pico-8 play session: hold ← + tap ❎, after a click and taps of 🅾, ❎, 🅾+❎, 🅾 in the second before t = 0

[t = 1 s] hold ← ~1s, tap ❎ ~2×
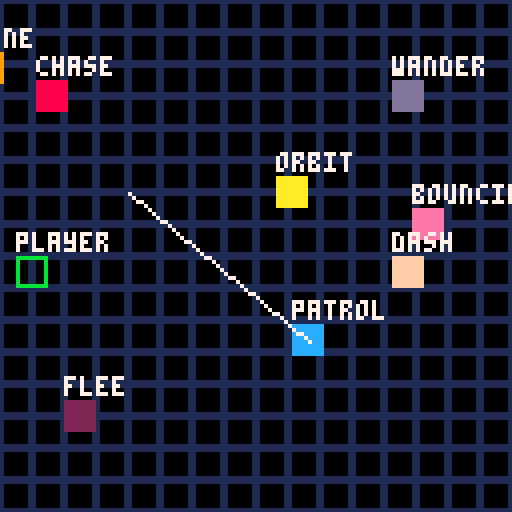
[t = 2 s] hold ← ~2s, tap ❎ ~4×
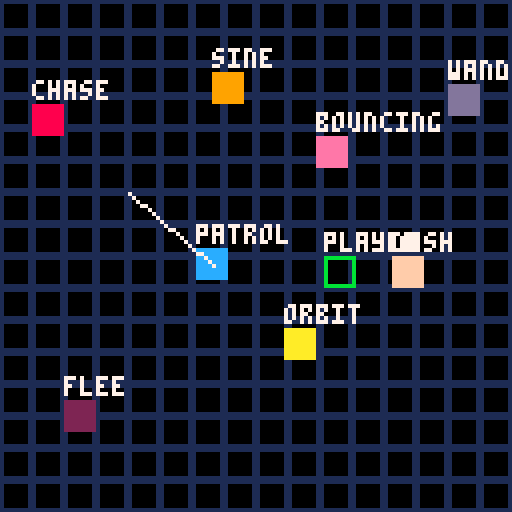
[t = 6 s] hold ← ~6s, tap ❎ ~10×
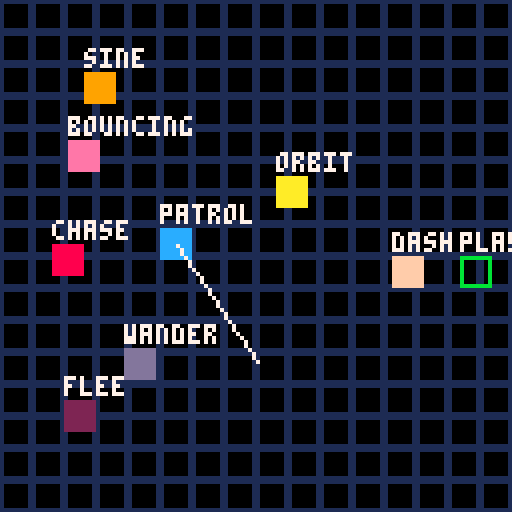

pico-8 cartridge
version 43
__lua__

function _init()
 player={
  x=64,
  y=64,
  w=8,h=8,
  spd=1,
 }
 
 enemies={
  {
  	x=8,
  	y=8,
  	oldx=0,
  	oldy=0,
  	spd=0.5,
  	col=8,
  	move="chase",
  	spotdist=60,
  	w=8,
  	h=8
  },
  {
  	x=8,
  	y=16,
  	basey=16,
  	spd=1,
  	col=9,
  	amp=15,
  	move="sine",
  	w=8,
  	h=8
  },
  {
  	x=64,
  	y=64,
  	cx=64,
  	cy=64,
  	angle=1,
  	rad=20,
  	col=10,
  	amp=15,
  	move="orbit",
  	w=8,
  	h=8
  },
  {
  	x=120,
  	y=120,
  	spd=0.5,
  	col=12,
  	move="patrol",
  	wpindex=1,
  	waypoints={
  		{x=32,y=48},
   	{x=8,y=12},
   	{x=64,y=90},
   	{x=100,y=28},
  	},
  	w=8,
  	h=8
  },
  {
  	x=48,
  	y=48,
  	angle=0,
  	oldx=0,
  	oldy=0,
  	spd=0.5,
  	col=13,
  	move="wander",
  	w=8,
  	h=8
  },
  {
  	x=88,
  	y=88,
  	angle=0.1,
  	spd=0.5,
  	col=14,
  	move="bouncing",
  	w=8,
  	h=8
  },
  {
  	x=8,
  	y=64,
  	vx=0,
  	vy=0,
  	spd=3,
  	col=15,
  	state="wait",
  	timer=60,
  	angle=0,
  	move="dash",
  	w=8,
  	h=8
  },
  {
  	x=16,
  	y=100,
  	oldx=0,
  	oldy=0,
  	spd=1,
  	col=2,
  	move="flee",
  	spotdist=30,
  	w=8,
  	h=8
  },
 }

end

function _update60()
	-- player
	local ix = 0
 local iy = 0
	if (btn(0)) ix -= 1 -- left
 if (btn(1)) ix += 1 -- right
 if (btn(2)) iy -= 1 -- up
 if (btn(3)) iy += 1 -- down
	
	-- diagonal magic
 if (ix != 0 and iy != 0) then
    ix *= 0.70710678
    iy *= 0.70710678
 end
  
 player.x += ix * player.spd
 player.y += iy * player.spd
 
 -- leave area - wrap
 warppos=warp(player.x,player.y)
	player.x = warppos.x 
	player.y = warppos.y
 
 -- enemies
 for e in all(enemies) do

	 ----------------------------
  -- chasing player
 	if e.move == "chase" then
 	 local dx = player.x - e.x
 	 local dy = player.y - e.y
 	 local dist = sqrt(dx^2 + dy^2)
 	 
 	 if dist < e.spotdist then
	 	 e.oldx = e.x
	 	 e.x += (dx / dist) * e.spd
	 	 if aabb(e,player,0) then
	 	  e.x = e.oldx
	 	 end
	 	 
	 	 e.oldy = e.y
	 	 e.y += (dy / dist) * e.spd
	 	 if aabb(e,player,0) then
	 	  e.y = e.oldy
	 	 end
	 	end
	 	
	 ----------------------------
  -- fleeing
 	elseif e.move == "flee" then
 	 local dx = player.x - e.x
 	 local dy = player.y - e.y
 	 local dist = sqrt(dx^2 + dy^2)
 	 
 	 if dist < e.spotdist then
	 	 e.oldx = e.x
	 	 e.x -= (dx / dist) * e.spd
	 	 if aabb(e,player,0) then
	 	  e.x = e.oldx
	 	 end
	 	 if e.x > 120 or e.x < 0 then
	 	  e.x = e.oldx
	 	 end
	 	 
	 	 e.oldy = e.y
	 	 e.y -= (dy / dist) * e.spd
	 	 if aabb(e,player,0) then
	 	  e.y = e.oldy
	 	 end
	 	 if e.y > 120 or e.y < 0 then
	 	  e.y = e.oldy
	 	 end
	 	end
	 	 	
	 ----------------------------	
	 -- sine wave
	 elseif e.move == "sine" then
	 	e.x+=e.spd
	 	e.y = e.basey + sin(t() * 0.5) * e.amp	 	
	 	
	 	if e.x > 127 do
	 	 e.x = -8
	 	end
	 ----------------------------	
	 -- circular movement
	 elseif e.move == "orbit" then
	  
	  e.angle += 0.01
	  e.x = e.cx + cos(e.angle) * e.rad
	  e.y = e.cy + sin(e.angle) * e.rad
	 
	 ----------------------------	
	 -- patrol movement
	 elseif e.move == "patrol" then
	 	local target = e.waypoints[e.wpindex]
	 	local dx = target.x - e.x
	 	local dy = target.y - e.y
   local dist = sqrt(dx^2 + dy^2)
   
	 	if dist < 2 then
	 	 e.wpindex = (e.wpindex % #e.waypoints) + 1
	 	else
	 	 e.x += (dx / dist) * e.spd
	 	 e.y += (dy / dist) * e.spd
	 	end

	 ----------------------------	
	 -- wandering / bouncing
	 elseif e.move == "wander" or 
								 e.move == "bouncing" then

	  if e.move == "wander" then
				e.angle += (rnd(0.04) - 0.02)
			end
			
			e.x += cos(e.angle) * e.spd	
			e.y += sin(e.angle) * e.spd	
			
			if e.x < 0 or e.x > 120 then e.angle = 0.5 - e.angle end
			if e.y < 0 or e.y > 120 then e.angle = -e.angle end	 
			
 	----------------------------
 	-- dash
		elseif e.move == "dash" then
			if e.state == "wait" then
		 	e.timer -= 1 
			 if e.timer <= 0 then
			  e.angle = atan2(player.x - e.x, player.y - e.y)
			  e.vx = cos(e.angle) * e.spd
			  e.vy = sin(e.angle) * e.spd
			  e.state = "dash"
			  e.timer = 30
		 	end
			elseif e.state == "dash" then
			 e.x += e.vx
			 e.y += e.vy
			 e.timer -= 1
		 	if e.timer <= 0 then
			  e.state = "wait"
			  e.timer = 120
		  end
	  end
  end
 end
end

function _draw()
 cls()
 
 -- background
 for y=0,15 do
  for x=0,15 do
   rect(x*8,y*8,x*8+7,y*8+7,1)
  end
 end
 
 -- player
 print("player",player.x,player.y-6,7)
 rect(player.x,player.y,player.x+player.w-1,player.y+player.h-1,11)
 
 -- enemies
 for e in all(enemies) do
  rectfill(e.x,e.y,e.x+7,e.y+7,e.col)
  if e.move == "patrol" then
   local target = e.waypoints[e.wpindex]
   line(e.x+4,e.y+4,target.x,target.y,7)
  end
  print(e.move,e.x,e.y-6,7)
 end
end


-->8
-- utils

function aabb(obj1,obj2,offset) 
 return(
  obj1.x + offset < obj2.x + obj2.w - offset and
  obj1.x + obj1.w - offset > obj2.x + offset and
  obj1.y + offset < obj2.y + obj2.h - offset and
  obj1.y + obj1.h - offset > obj2.y	+ offset 
 )
end

function warp(x,y) 
 _x=x
 _y=y
 
 if x > 128 then
  _x = -8
 end
 if x < -8 then
  _x = 128
 end
 
 if y > 128 then
  _y = -8
 end
 if y < -8 then
  _y = 128
 end
 
 return {x=_x,y=_y}
end
__gfx__
00000000000000000000000000000000000000000000000000000000000000000000000000000000000000000000000000000000000000000000000000000000
00000000000000000000000000000000000000000000000000000000000000000000000000000000000000000000000000000000000000000000000000000000
00700700000000000000000000000000000000000000000000000000000000000000000000000000000000000000000000000000000000000000000000000000
00077000000000000000000000000000000000000000000000000000000000000000000000000000000000000000000000000000000000000000000000000000
00077000000000000000000000000000000000000000000000000000000000000000000000000000000000000000000000000000000000000000000000000000
00700700000000000000000000000000000000000000000000000000000000000000000000000000000000000000000000000000000000000000000000000000
